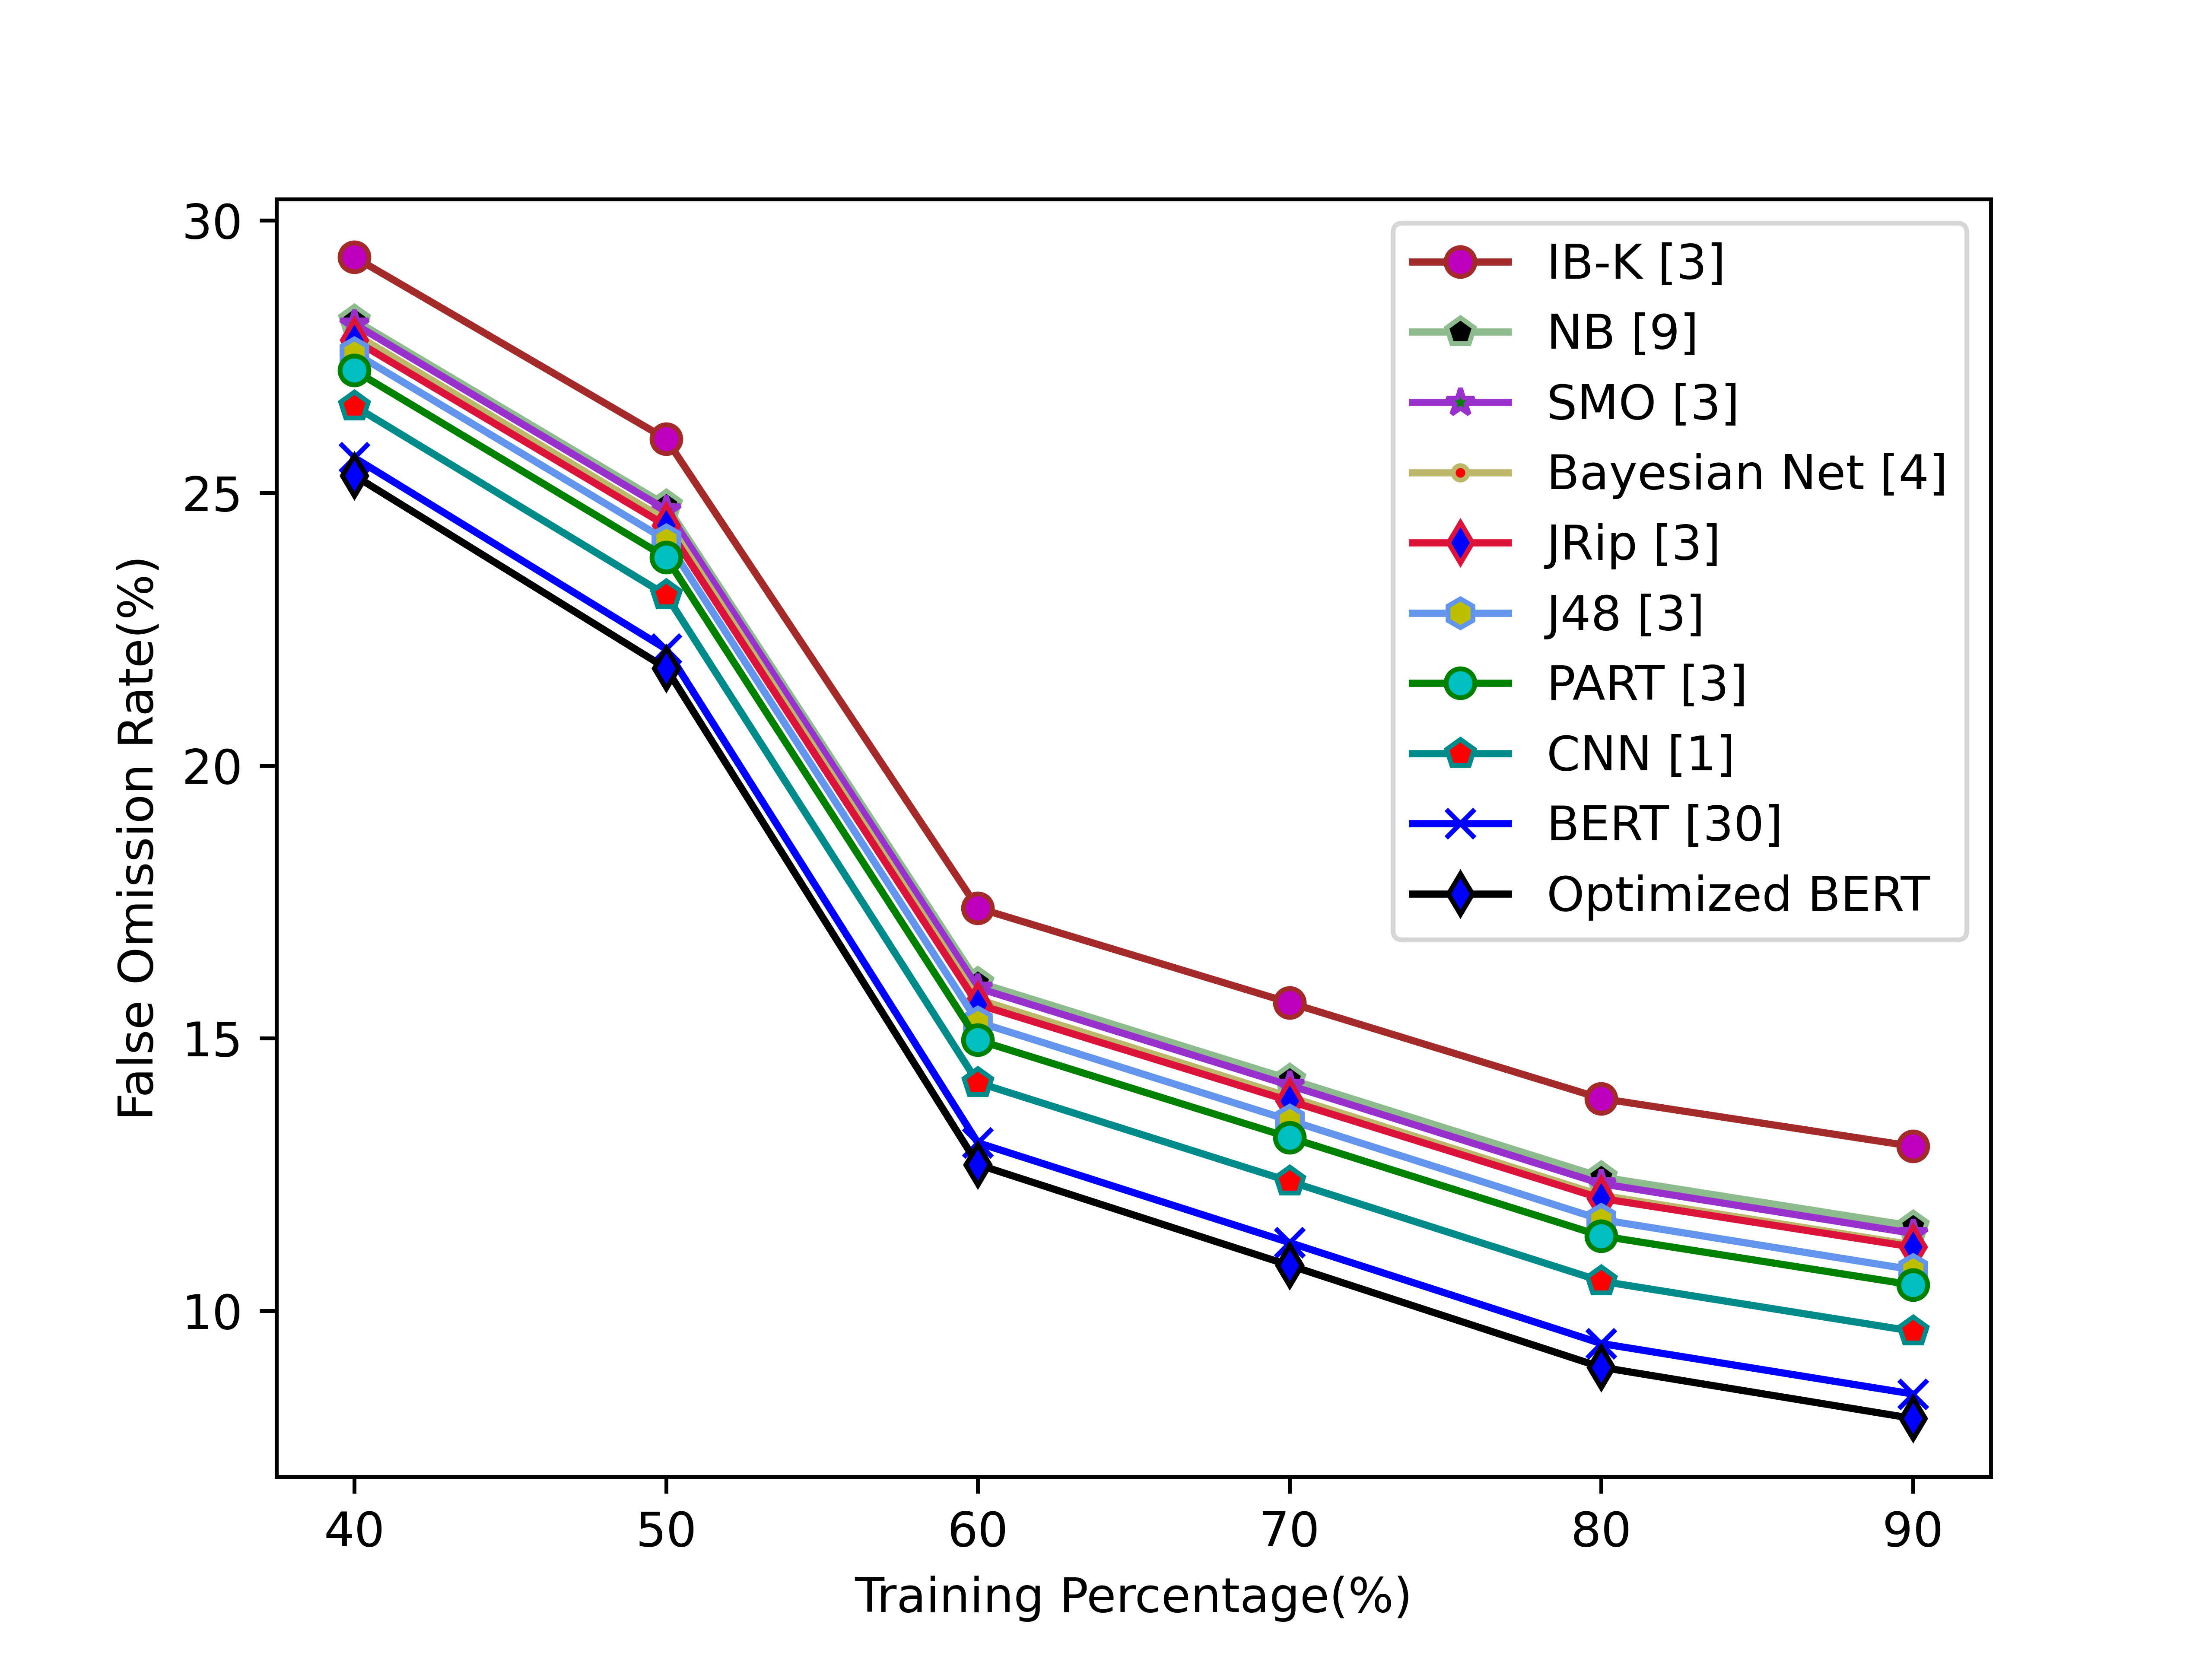

Source data for this figure (header and first rows):
2.932850045000000705e+01, 2.599593790000001547e+01, 1.739171925000000840e+01, 1.565350240000000781e+01, 1.389718855000000985e+01, 1.301948405000001685e+01
2.817495400000001382e+01, 2.478035800000000677e+01, 1.602646000000001436e+01, 1.425116800000000694e+01, 1.245730600000001687e+01, 1.155666100000000540e+01
2.810245350000000997e+01, 2.469663700000000972e+01, 1.592447749999999473e+01, 1.413851200000000574e+01, 1.233377649999999903e+01, 1.142343150000002083e+01
2.791872470000001272e+01, 2.450682640000000845e+01, 1.571542050000000756e+01, 1.392787839999999733e+01, 1.212157930000000761e+01, 1.121186480000000074e+01
2.780498149999999669e+01, 2.440561300000000244e+01, 1.562199750000000620e+01, 1.385204800000001057e+01, 1.206372850000001051e+01, 1.117278350000000842e+01
2.757254000000001781e+01, 2.413897000000000048e+01, 1.529895000000000493e+01, 1.349680000000000746e+01, 1.167568000000001405e+01, 1.075563500000001227e+01
2.725016800000000217e+01, 2.382214600000000360e+01, 1.496797000000000821e+01, 1.318153600000000836e+01, 1.137653200000001164e+01, 1.047588700000000017e+01
2.659731075000000544e+01, 2.313077050000001122e+01, 1.418775875000001463e+01, 1.237645600000000456e+01, 1.054623625000000686e+01, 9.628761750000009556e+00
2.564943000000002371e+01, 2.214076000000000022e+01, 1.308545000000000869e+01, 1.125376000000001397e+01, 9.402969999999996276e+00, 8.476620000000011146e+00
2.532187050000001705e+01, 2.178975099999999543e+01, 1.268488250000000050e+01, 1.083601600000000076e+01, 8.967779499999991799e+00, 8.028334499999999707e+00
